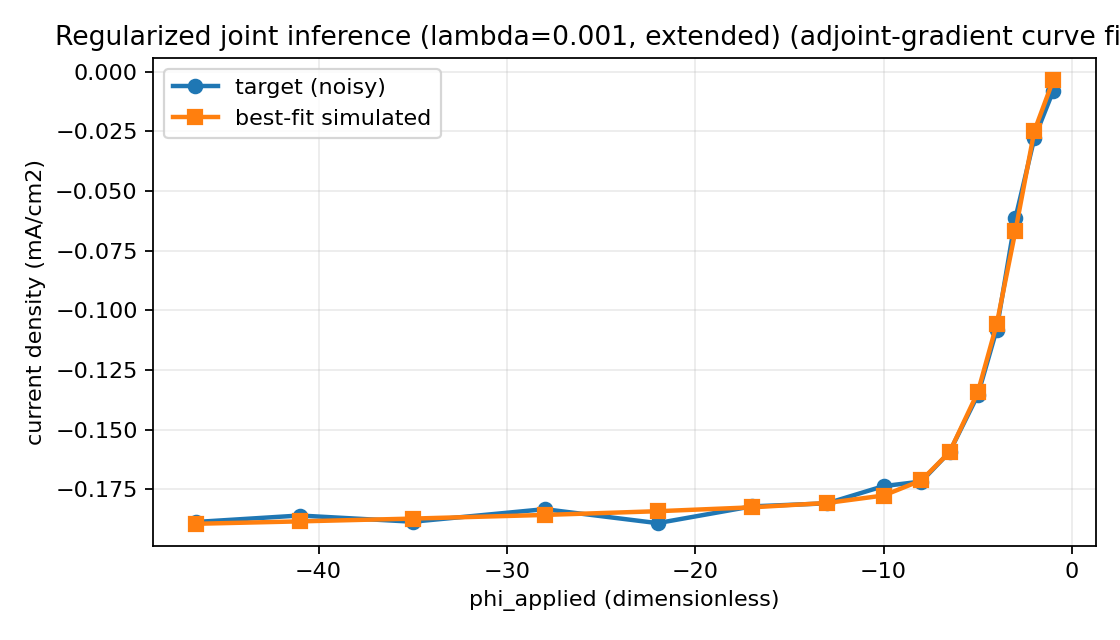

Data behind this chart, as committed beside it:
phi_applied, target_current_density, simulated_current_density
-1, -0.008122, -0.003625
-2, -0.02789, -0.0249
-3, -0.0613, -0.06661
-4, -0.1081, -0.1059
-5, -0.1355, -0.1343
-6.5, -0.1593, -0.1594
-8, -0.1717, -0.1712
-10, -0.1736, -0.1775
-13, -0.1808, -0.1806
-17, -0.1821, -0.1825
-22, -0.1891, -0.1841
-28, -0.1833, -0.1857
-35, -0.1885, -0.1872
-41, -0.1859, -0.1884
-46.5, -0.1886, -0.1894
